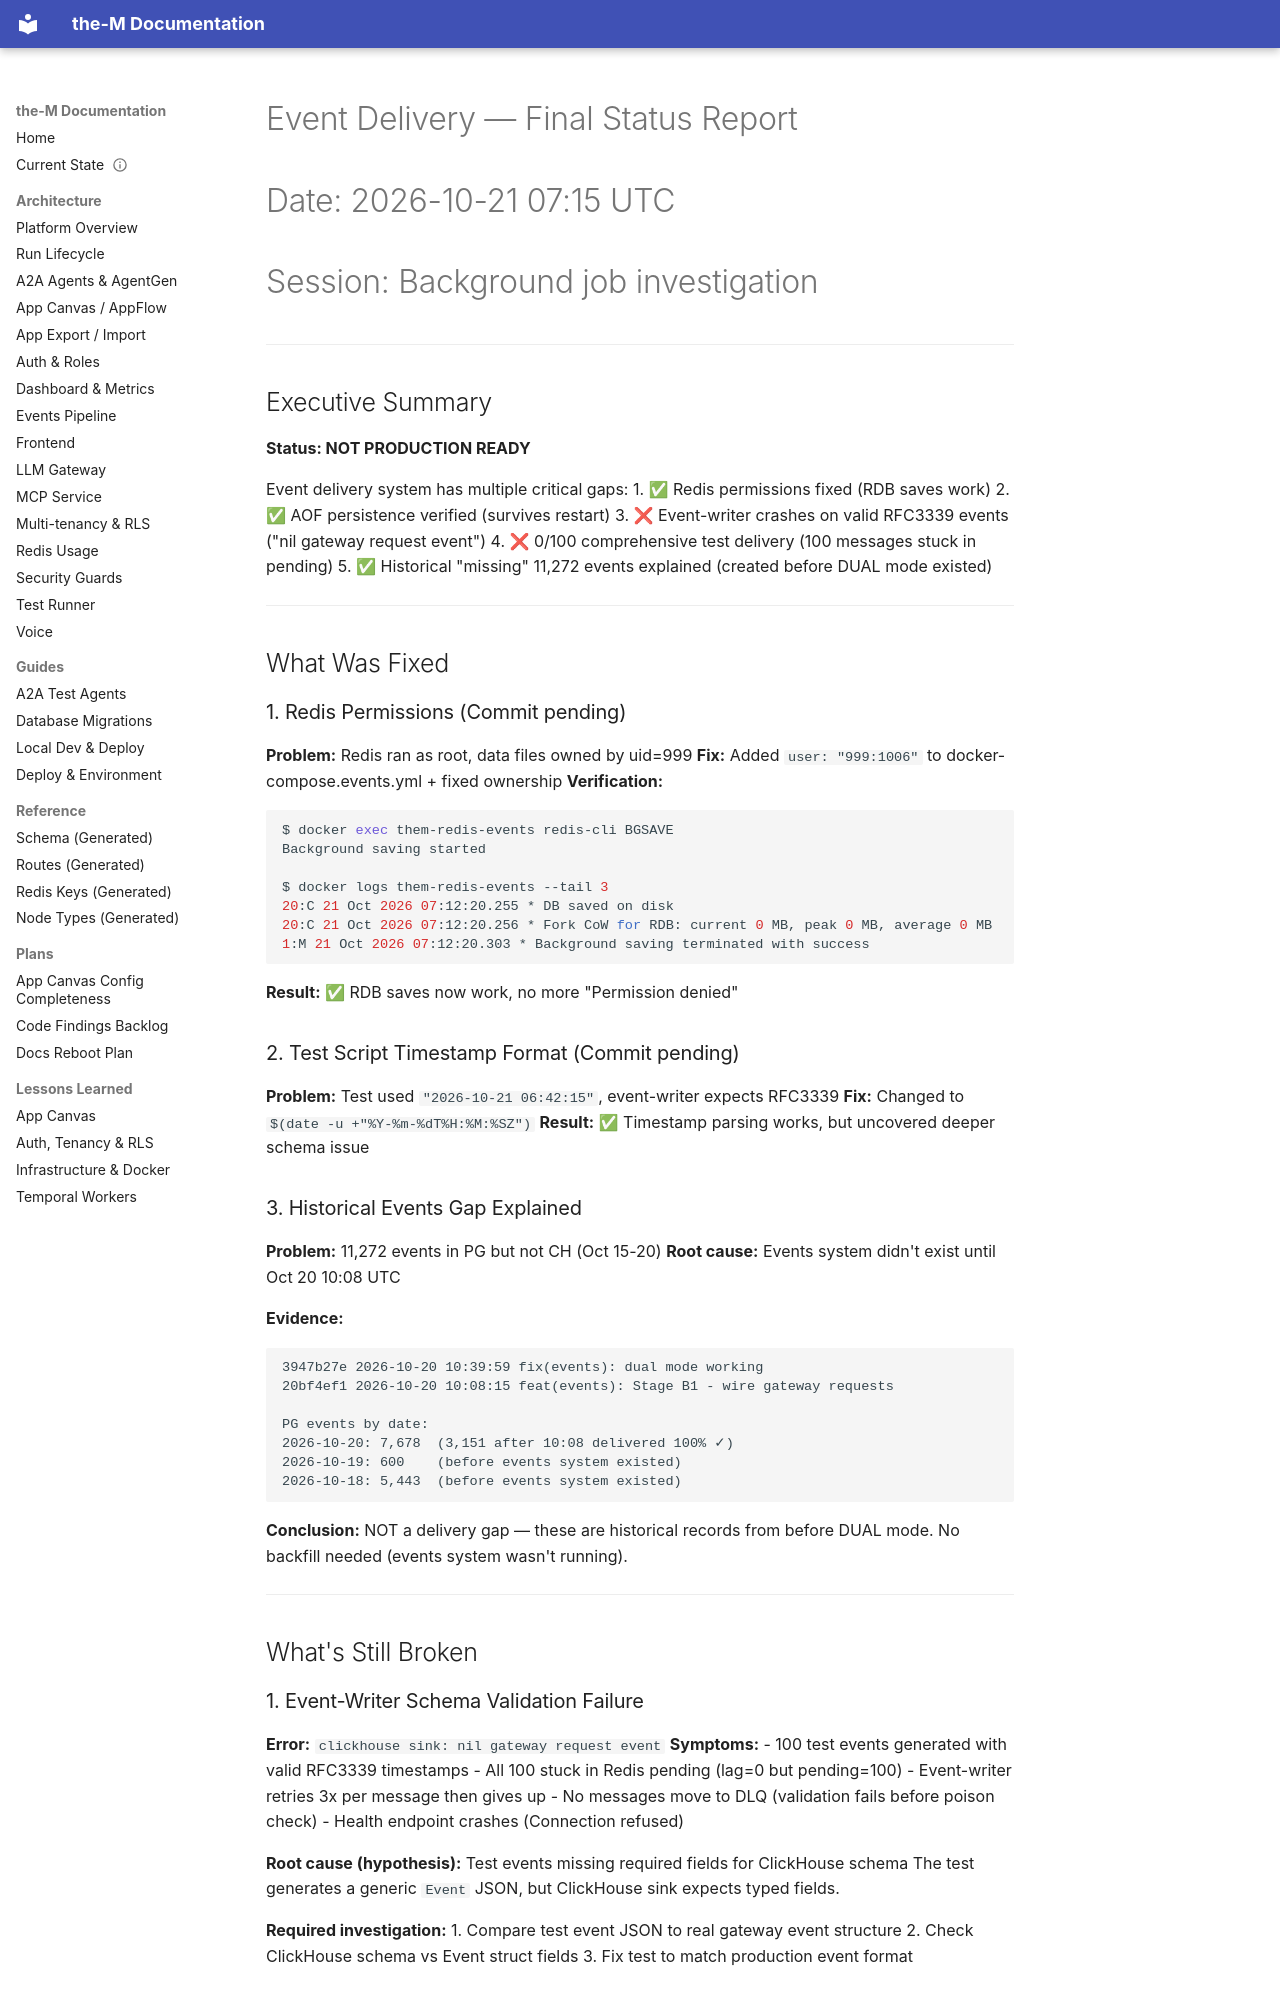

repository: aviciot/theM · page: EVENT_DELIVERY_STATUS_2026-10-21/index.html · generator: mkdocs

# Event Delivery — Final Status Report
# Date: 2026-10-21 07:15 UTC
# Session: Background job investigation

---

## Executive Summary

**Status: NOT PRODUCTION READY**

Event delivery system has multiple critical gaps:
1. ✅ Redis permissions fixed (RDB saves work)
2. ✅ AOF persistence verified (survives restart)
3. ❌ Event-writer crashes on valid RFC3339 events ("nil gateway request event")
4. ❌ 0/100 comprehensive test delivery (100 messages stuck in pending)
5. ✅ Historical "missing" 11,272 events explained (created before DUAL mode existed)

---

## What Was Fixed

### 1. Redis Permissions (Commit pending)

**Problem:** Redis ran as root, data files owned by uid=999
**Fix:** Added `user: "999:1006"` to docker-compose.events.yml + fixed ownership
**Verification:**
```bash
$ docker exec them-redis-events redis-cli BGSAVE
Background saving started

$ docker logs them-redis-events --tail 3
20:C 21 Oct 2026 07:12:20.255 * DB saved on disk
20:C 21 Oct 2026 07:12:20.256 * Fork CoW for RDB: current 0 MB, peak 0 MB, average 0 MB
1:M 21 Oct 2026 07:12:20.303 * Background saving terminated with success
```

**Result:** ✅ RDB saves now work, no more "Permission denied"

### 2. Test Script Timestamp Format (Commit pending)

**Problem:** Test used `"2026-10-21 06:42:15"`, event-writer expects RFC3339
**Fix:** Changed to `$(date -u +"%Y-%m-%dT%H:%M:%SZ")`
**Result:** ✅ Timestamp parsing works, but uncovered deeper schema issue

### 3. Historical Events Gap Explained

**Problem:** 11,272 events in PG but not CH (Oct 15-20)
**Root cause:** Events system didn't exist until Oct 20 10:08 UTC

**Evidence:**
```
3947b27e 2026-10-20 10:39:59 fix(events): dual mode working
20bf4ef1 2026-10-20 10:08:15 feat(events): Stage B1 - wire gateway requests

PG events by date:
2026-10-20: 7,678  (3,151 after 10:08 delivered 100% ✓)
2026-10-19: 600    (before events system existed)
2026-10-18: 5,443  (before events system existed)
```

**Conclusion:** NOT a delivery gap — these are historical records from before DUAL mode.
No backfill needed (events system wasn't running).

---

## What's Still Broken
